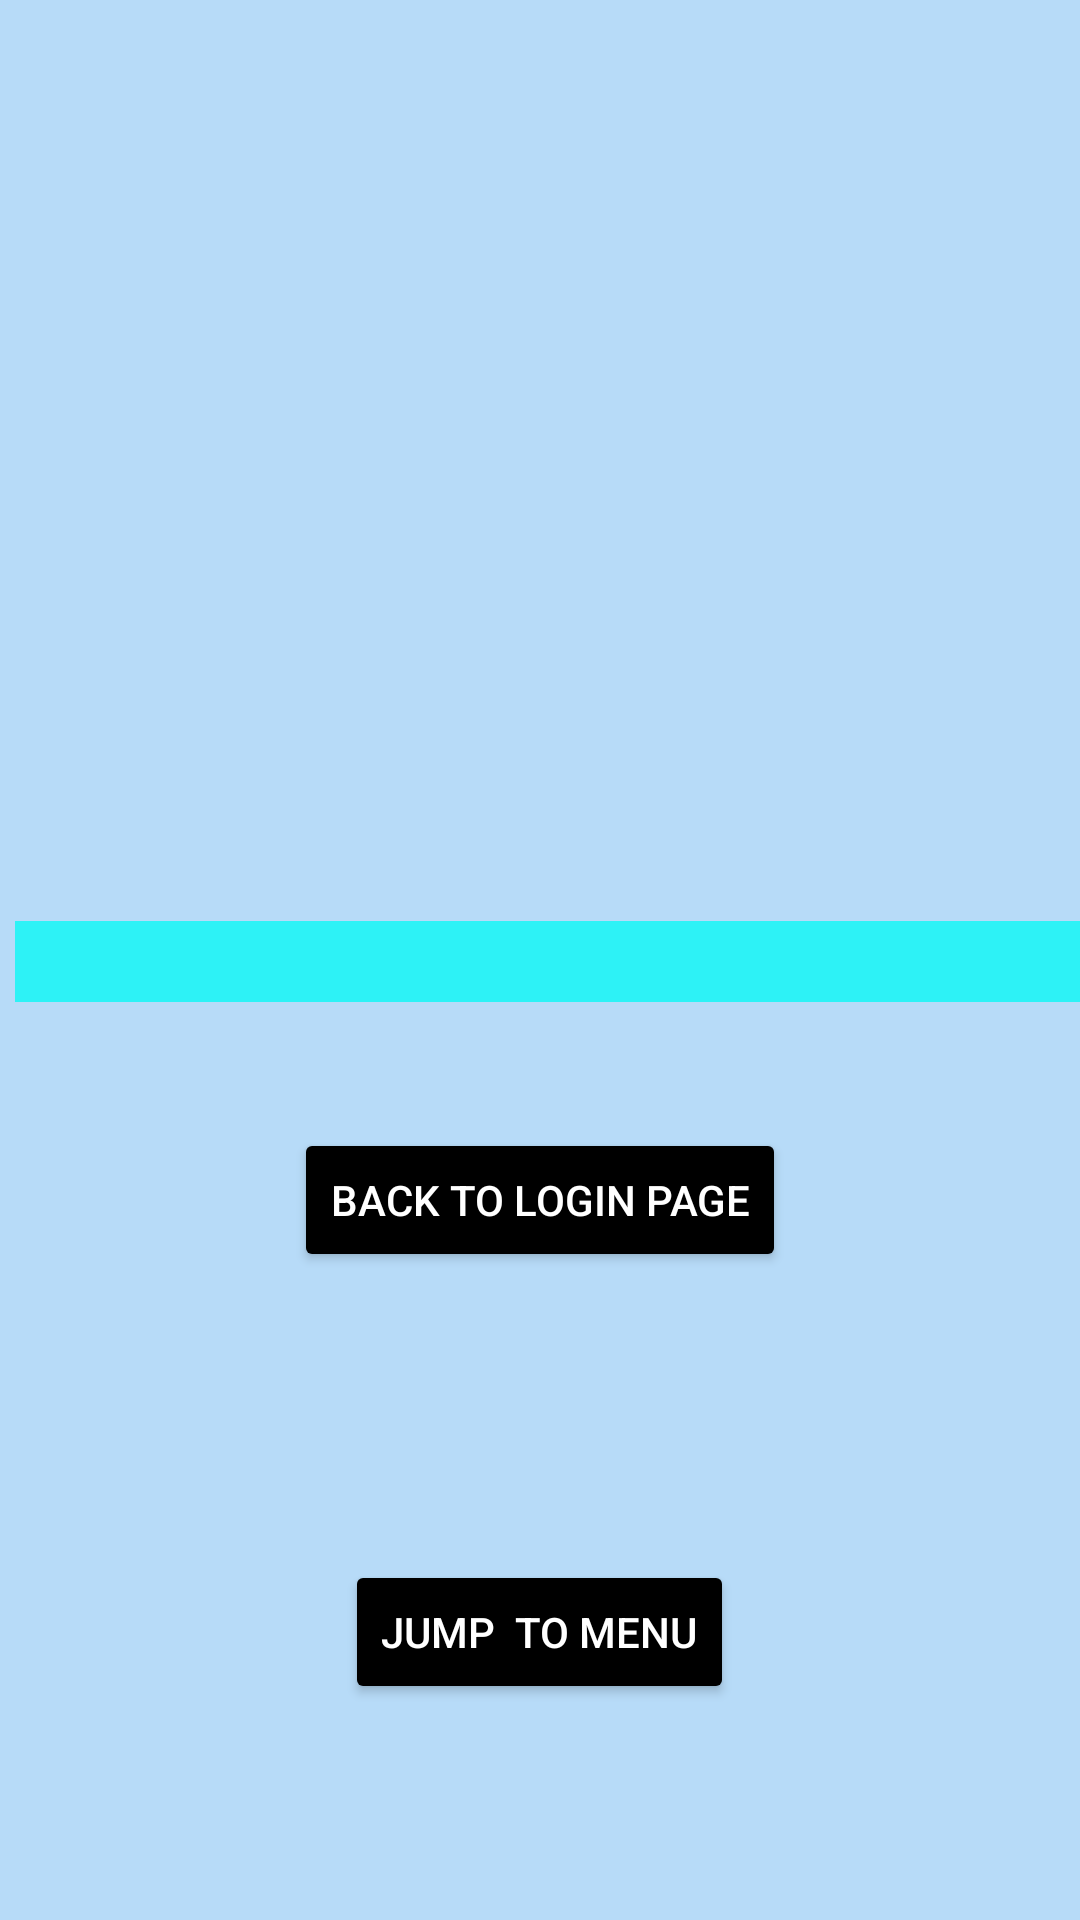

Reconstruct the res/layout file that produces this screen, plus the resources it refers to.
<!-- AndroidManifest.xml: application theme Theme.EmailOtp -->
<!-- res/layout/activity_details.xml -->
<?xml version="1.0" encoding="utf-8"?>
<RelativeLayout xmlns:android="http://schemas.android.com/apk/res/android"
    xmlns:app="http://schemas.android.com/apk/res-auto"
    xmlns:tools="http://schemas.android.com/tools"
    android:layout_width="match_parent"
    android:layout_height="match_parent"
    android:background="#4F2196F3"
    tools:context=".Details">

    <ImageView
        android:id="@+id/details"
        android:layout_width="wrap_content"
        android:layout_height="118dp"
        android:layout_alignParentStart="true"
        android:layout_alignParentLeft="true"
        android:layout_alignParentTop="true"
        android:layout_marginStart="129dp"
        android:layout_marginLeft="129dp"
        android:layout_marginTop="97dp"
        android:background="#8CF6D4"
        android:foregroundGravity="center"
        tools:srcCompat="@tools:sample/avatars" />

    <TextView
        android:id="@+id/info"
        android:layout_width="match_parent"
        android:layout_height="wrap_content"
        android:layout_alignParentStart="true"
        android:layout_alignParentLeft="true"
        android:layout_alignParentTop="true"
        android:layout_alignParentEnd="true"
        android:layout_alignParentRight="true"
        android:layout_centerVertical="true"
        android:layout_marginStart="5dp"
        android:layout_marginLeft="5dp"
        android:layout_marginTop="307dp"
        android:layout_marginEnd="-4dp"
        android:layout_marginRight="-4dp"
        android:layout_weight="1"
        android:background="#DD19F6F6"
        android:baselineAligned="false"
        android:gravity="center"
        android:textColor="@color/black"
        android:textSize="20sp"
        android:textStyle="bold" />

    <Button
        android:id="@+id/buttonbacktologin"
        android:layout_width="wrap_content"
        android:layout_height="wrap_content"
        android:layout_alignParentBottom="true"
        android:layout_centerHorizontal="true"
        android:layout_marginBottom="216dp"
        android:backgroundTint="@color/black"
        android:text="Back To Login Page"
        android:textColor="@color/white" />

    <Button
        android:id="@+id/buttonjumptomenu"
        android:layout_width="wrap_content"
        android:layout_height="wrap_content"
        android:layout_alignParentBottom="true"
        android:layout_centerHorizontal="true"
        android:layout_marginBottom="72dp"
        android:backgroundTint="@color/black"
        android:text="Jump  to Menu"
        android:textColor="@color/white" />


</RelativeLayout>
<!-- resources referenced by this layout -->
<resources>
  <style name="Theme.EmailOtp" parent="Theme.AppCompat.DayNight">
          
          <item name="colorPrimary">@color/purple_500</item>
          <item name="colorPrimaryVariant">@color/purple_700</item>
          <item name="colorOnPrimary">@color/white</item>
          
          <item name="colorSecondary">@color/teal_200</item>
          <item name="colorSecondaryVariant">@color/teal_700</item>
          <item name="colorOnSecondary">@color/black</item>
          
          <item name="android:statusBarColor" tools:targetApi="l">?attr/colorPrimaryVariant</item>
          
      </style>
  <!-- not gathered from this repository: default colours our renderer supplied (Android Studio template values) -->
  <color name="purple_500">#FF6200EE</color>
  <color name="purple_700">#FF3700B3</color>
  <color name="teal_200">#FF03DAC5</color>
  <color name="teal_700">#FF018786</color>
  <color name="black">#FF000000</color>
  <color name="white">#FFFFFFFF</color>
</resources>
